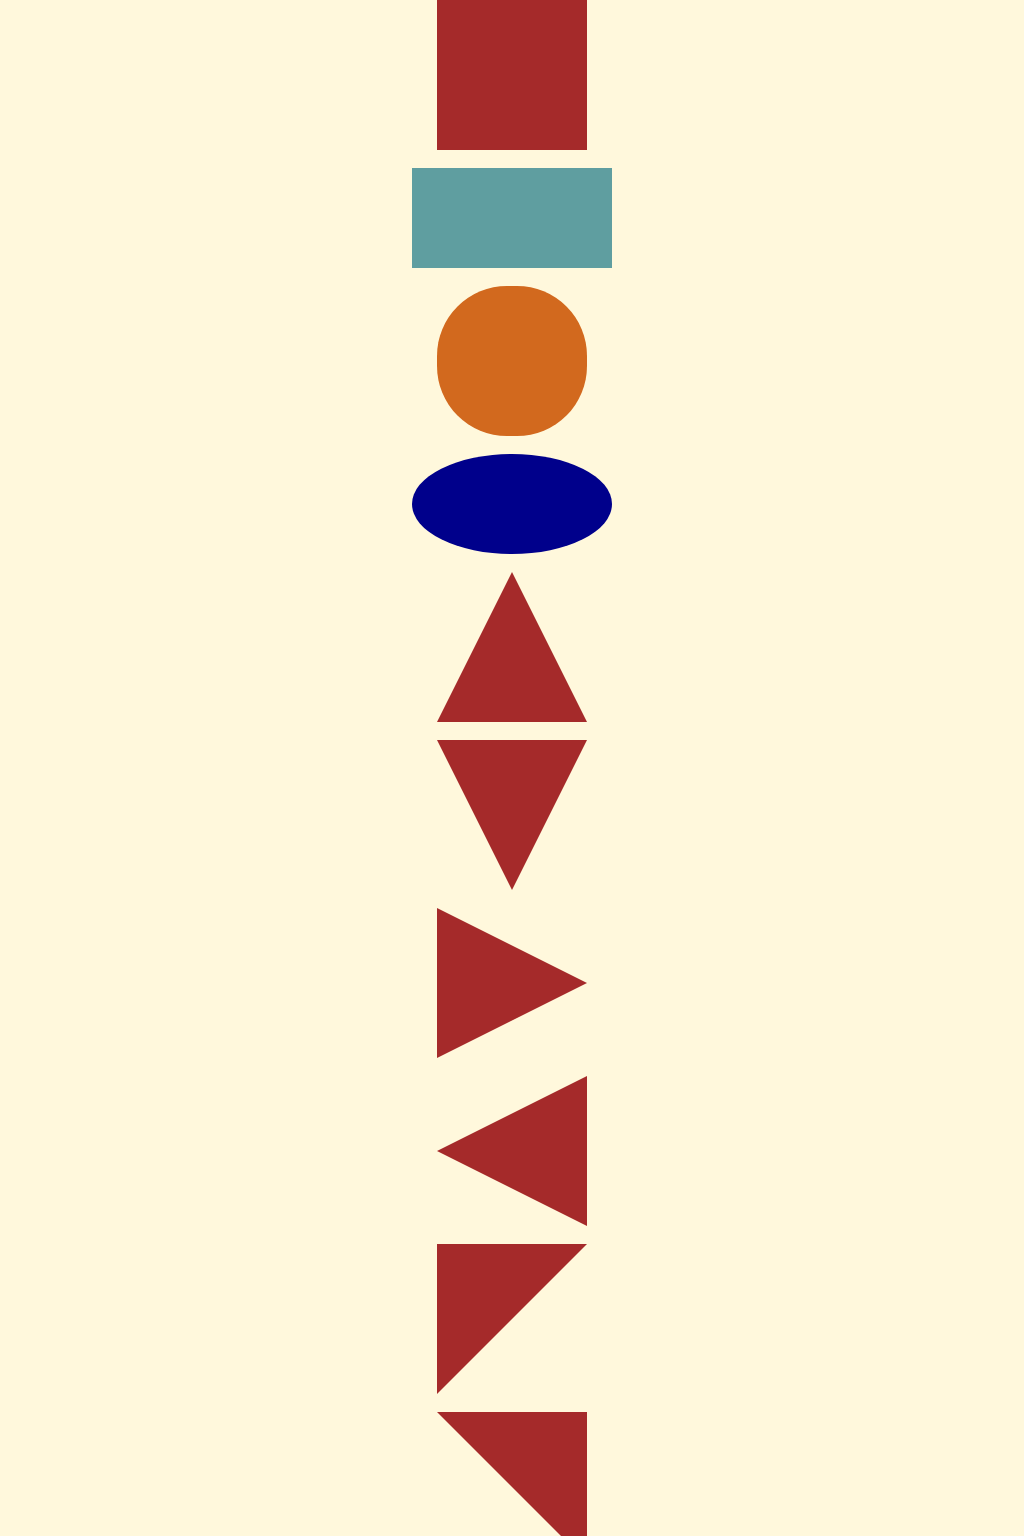

Write a web page that renders exactly this picture using CSS.

<!-- file: index.html -->
<!DOCTYPE html>
<html lang="en">
<head>
    <meta charset="UTF-8">
    <meta name="viewport" content="width=device-width, initial-scale=1.0">
    <link rel="stylesheet" type="text/css" href="style.css">
    <title>CSS SHAPE</title>

</head>
<body>
    <center>
        <!--square shape-->
        <div class="square">        </div>
        <br>

        <!--Rectangle shape-->
        <div class="rectangle"></div>
 
        <br>
        <!--circle shape-->
        <div class="circle"></div>

        <br>
        <!--oval shape-->
        <div class="oval"></div>

        <br>
        <!--triangle up shape-->
        <div class="downtriangle"></div>
        <br>
        <!--triangle down shape-->
        <div class="uptriangle"></div>

        <br>
        <!--triangle right shape-->
        <div class="righttriangle"></div>

        <br>
        <!--triangle right shape-->
        <div class="lefttriangle"></div>

        <br>
        <!--triangle top left shape-->
        <div class="toplefttriangle"></div>

        <br>
        <!--triangle top right shape-->
        <div class="toprighttriangle"></div>

</center>
</body>
</html>

/* file: style.css */
body{
    margin: 0;
    padding: 0;
    background-color: cornsilk;
}
.square{
    height: 150px;
    width: 150px;
    background: brown;

}

.rectangle{
    width: 200px;
    height: 100px;
    background: cadetblue;
}

.circle{
    width: 150px;
    height: 150px;
    background: chocolate;
    border-radius: 70px;
}

.oval{
    width: 200px;
    height: 100px;
    border-radius: 100px/50px;
    background: darkblue;
}

.downtriangle{
width: 0px;
height: 0px;
border-left: 75px solid transparent;
border-right: 75px solid transparent;
border-bottom: 150px solid brown;


}

.uptriangle{
    width: 0px;
height: 0px;
border-left: 75px solid transparent;
border-right: 75px solid transparent;
border-top: 150px solid brown;
}

.righttriangle{

    width: 0px;
    height: 0px;
    border-top: 75px solid transparent;
    border-bottom: 75px solid transparent;
    border-left: 150px solid brown;
}

.lefttriangle{
    width: 0px;
    height: 0px;
    border-top: 75px solid transparent;
    border-bottom: 75px solid transparent;
    border-right: 150px solid brown;
}

.toplefttriangle{

    width: 0px;
    height: 0px;
    border-top:150px solid brown;
    border-right: 150px solid transparent;
}

.toprighttriangle{

    width: 0px;
    height: 0px;
    border-top:150px solid brown;
    border-left: 150px solid transparent;
}
